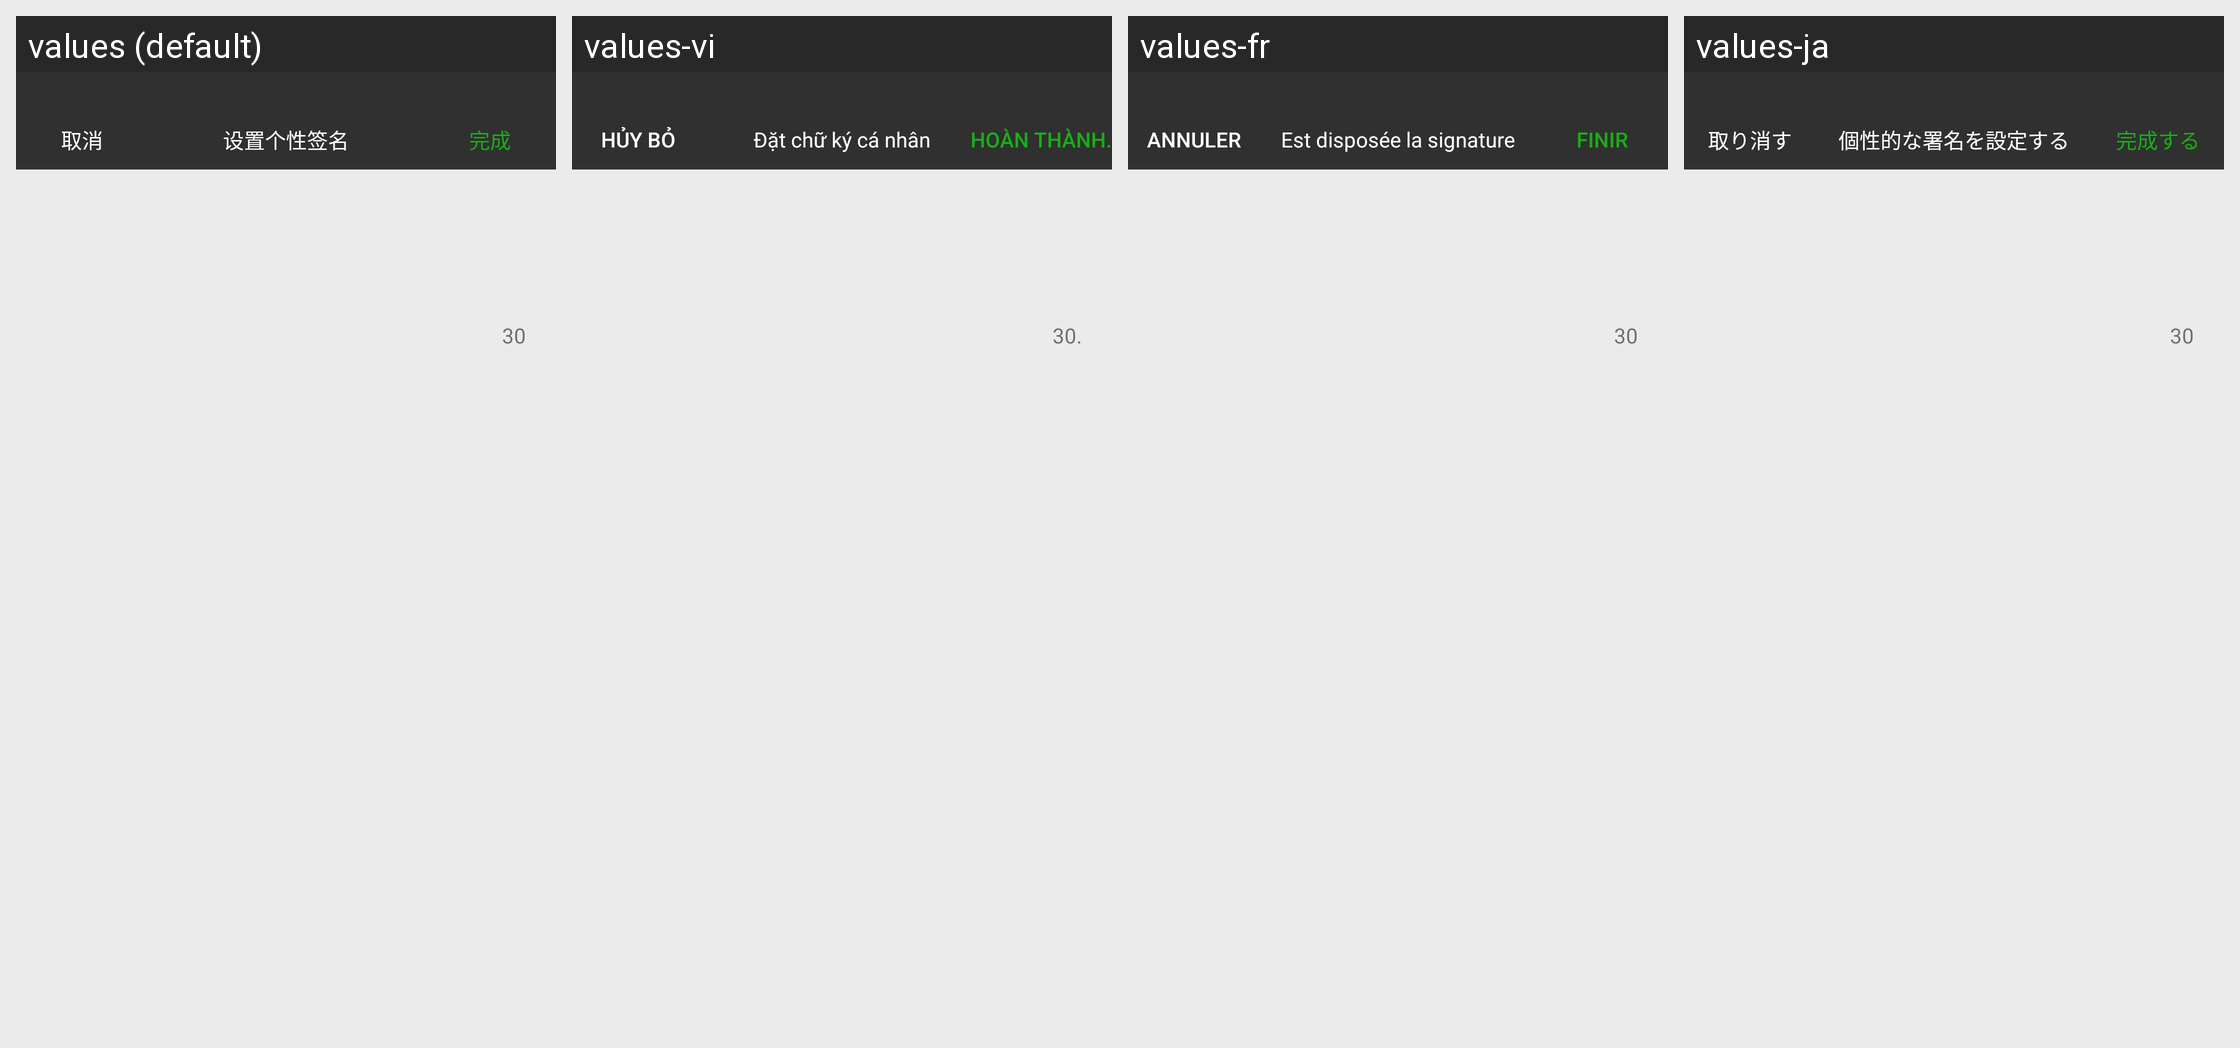

Locale-by-locale string values for the Android screen shown in this grid:
Android screen res/layout/activity_signature.xml rendered under 4 locales, left to right: values (default), values-vi, values-fr, values-ja. Device: Nexus 5 (rendered at 1080×1920; each locale shown at half size, 540×960, under a caption strip naming it); theme AppTheme.
Other locales in the repository, not shown: values-af, values-ar, values-az, values-be, values-bg, values-ca, values-cs, values-cy, values-da, values-de, values-el, values-en, values-en-rUS, values-es, values-et, values-fa, values-fi, values-gl, values-hi, values-ht, values-hu, values-id, values-is, values-it, values-iw, values-ko, values-lv, values-mk, values-ms, values-mt, values-nl, values-no, values-pl, values-pt, values-ro, values-ru, values-sk, values-sl, values-sv, values-th, values-tl, values-tr, values-uk, values-ur, values-zh-rCN, values-zh-rTW.
Strings drawn on this screen, with the default value and each locale's value (text and hints the layout hard-codes, and strings that could not be matched under every locale, appear in the picture but are not listed):

cancel
  values: 取消
  values-vi: Hủy bỏ
  values-fr: Annuler
  values-ja: 取り消す

SetSignature
  values: 设置个性签名
  values-vi: Đặt chữ ký cá nhân
  values-fr: Est disposée la signature
  values-ja: 個性的な署名を設定する

CarryOut
  values: 完成
  values-vi: Hoàn thành.
  values-fr: Finir
  values-ja: 完成する

thirty
  values: 30
  values-vi: 30.
  values-fr: 30
  values-ja: 30
